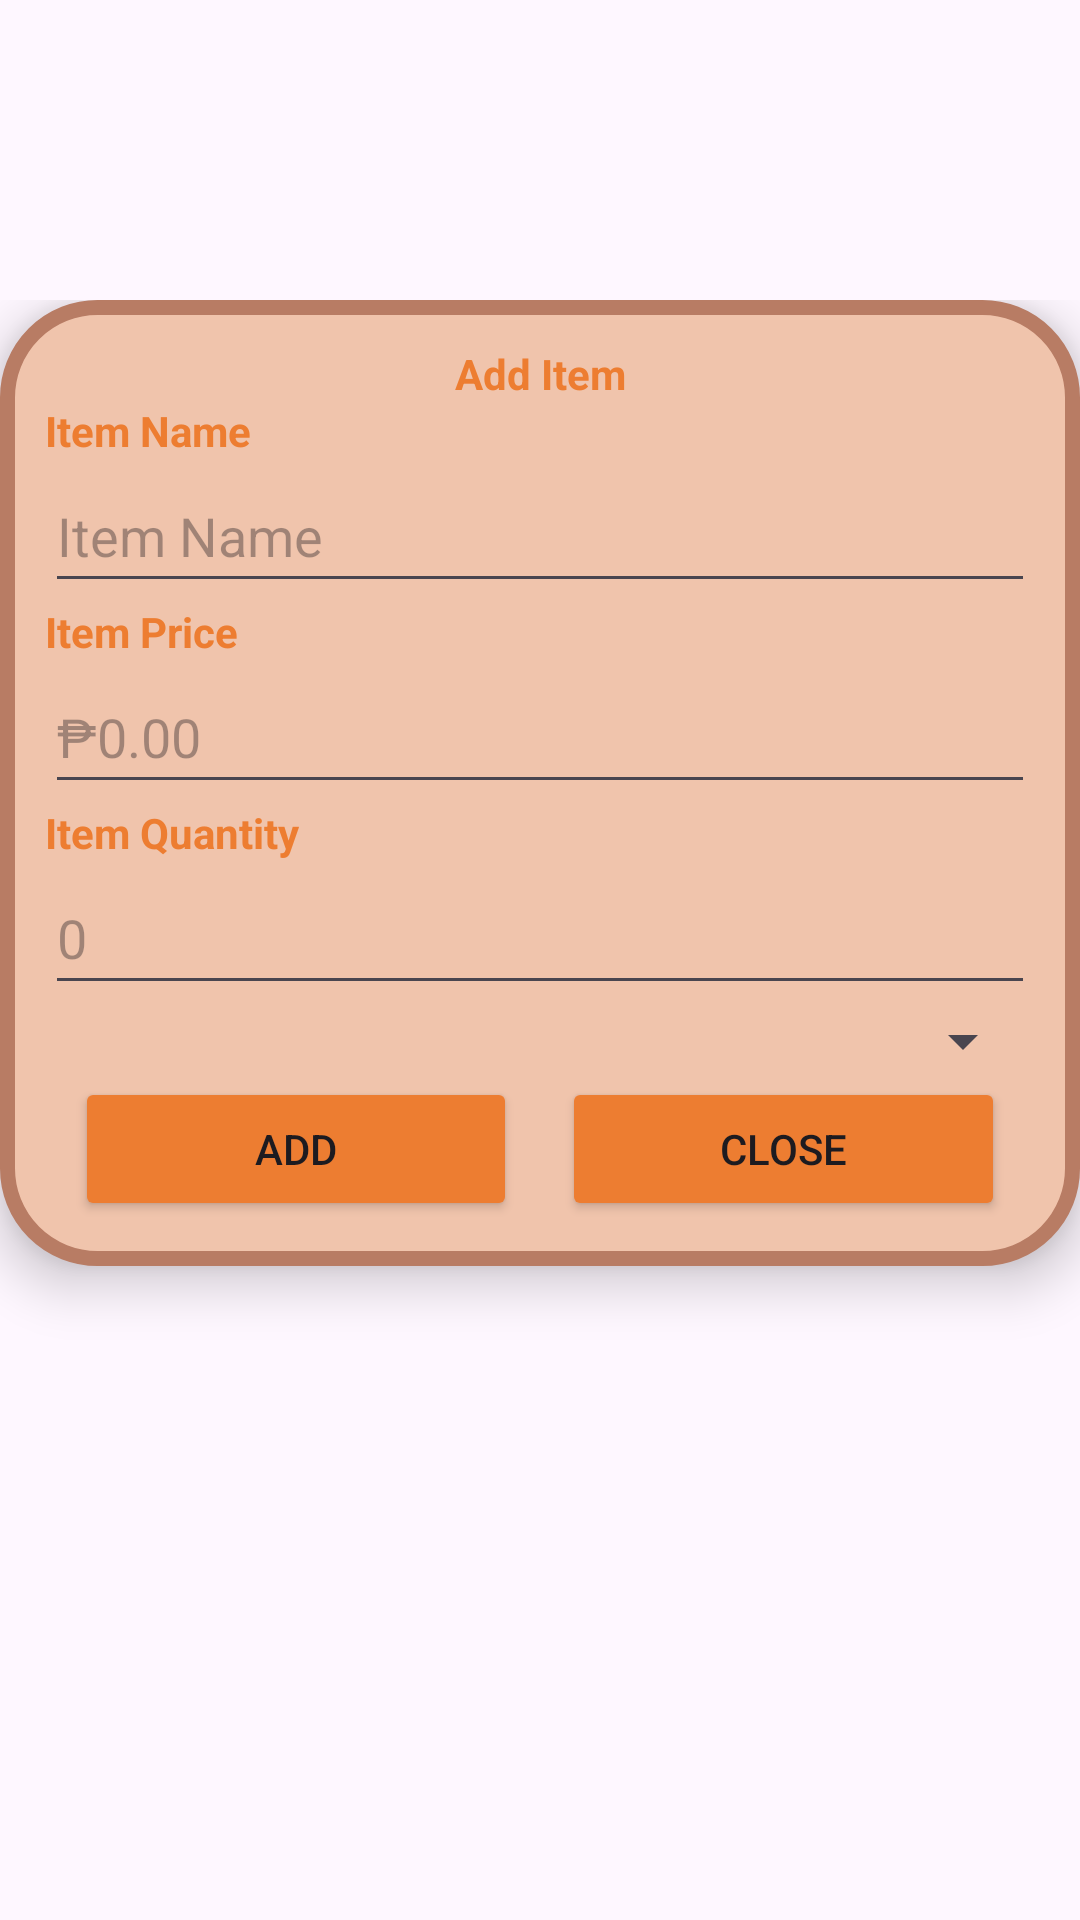

Here is an Android app screen rendered from its layout file. Give the layout XML and the strings, colors and styles it references.
<!-- AndroidManifest.xml: application theme Theme.Sarithmetics -->
<!-- res/layout/mainpopup.xml -->
<?xml version="1.0" encoding="utf-8"?>
<RelativeLayout xmlns:android="http://schemas.android.com/apk/res/android"
    android:id="@+id/mainpopupLayout"
    android:layout_width="match_parent"
    android:layout_height="match_parent"
    android:paddingTop="100dp">

    <LinearLayout
        android:layout_width="match_parent"
        android:layout_height="wrap_content"
        android:background="@drawable/bg_pop_up"
        android:elevation="10dp"
        android:orientation="vertical"
        android:padding="15dp">

        <TextView
            android:layout_width="match_parent"
            android:layout_height="wrap_content"
            android:layout_weight="0"
            android:text="Add Item"
            android:textAlignment="center"
            android:textColor="@color/colorTextPrimary"
            android:textStyle="bold" />

        <TextView
            android:layout_width="wrap_content"
            android:layout_height="wrap_content"
            android:layout_weight="0"
            android:text="Item Name"
            android:textColor="@color/colorTextPrimary"
            android:textStyle="bold" />

        <EditText
            android:id="@+id/productName"
            android:layout_width="match_parent"
            android:layout_height="48dp"
            android:layout_weight="0"
            android:ems="10"
            android:hint="Item Name"
            android:inputType="text" />

        <TextView
            android:layout_width="wrap_content"
            android:layout_height="wrap_content"
            android:layout_weight="0"
            android:text="Item Price"
            android:textColor="@color/colorTextPrimary"
            android:textStyle="bold" />

        <EditText
            android:id="@+id/productPrice"
            android:layout_width="match_parent"
            android:layout_height="48dp"
            android:layout_weight="0"
            android:ems="10"
            android:hint="₱0.00"
            android:inputType="numberDecimal" />

        <TextView
            android:layout_width="wrap_content"
            android:layout_height="wrap_content"
            android:layout_weight="0"
            android:text="Item Quantity"
            android:textColor="@color/colorTextPrimary"
            android:textStyle="bold" />

        <EditText
            android:id="@+id/productQuantity"
            android:layout_width="match_parent"
            android:layout_height="48dp"
            android:layout_weight="0"
            android:ems="10"
            android:hint="0"
            android:inputType="number" />

        <Spinner
            android:id="@+id/main_popup_category_spinner"
            android:layout_width="match_parent"
            android:layout_height="wrap_content" />

        <LinearLayout
            android:layout_width="match_parent"
            android:layout_height="match_parent"
            android:layout_weight="0"
            android:orientation="horizontal">

            <Button
                android:id="@+id/btnPopupAdd"
                android:layout_width="wrap_content"
                android:layout_height="wrap_content"
                android:layout_marginLeft="10dp"
                android:layout_marginRight="5dp"
                android:layout_weight="1"
                android:backgroundTint="@color/colorTextPrimary"
                android:text="Add" />

            <Button
                android:id="@+id/btnPopupClose"
                android:layout_width="wrap_content"
                android:layout_height="wrap_content"
                android:layout_marginLeft="10dp"
                android:layout_marginRight="10dp"
                android:layout_weight="1"
                android:backgroundTint="@color/colorTextPrimary"
                android:text="Close" />
        </LinearLayout>

    </LinearLayout>

</RelativeLayout>
<!-- resources referenced by this layout -->
<resources>
  <color name="colorTextPrimary">#ED7D31</color>
  <!-- drawable bg_pop_up (drawable) -->
  <?xml version="1.0" encoding="utf-8"?>
  <shape xmlns:android="http://schemas.android.com/apk/res/android">
      <solid android:color="@color/colorActionBar"/>
      <stroke android:width="5dp"
          android:color="@color/colorTextSecondary"/>
      <corners android:radius="30dp"/>
  </shape>
  <style name="Theme.Sarithmetics" parent="Base.Theme.Sarithmetics" />
  <color name="colorActionBar">#f0c4ac</color>
  <color name="colorTextSecondary">#b87c64</color>
  <style name="Base.Theme.Sarithmetics" parent="Theme.Material3.DayNight.NoActionBar">
          
          
      </style>
</resources>
